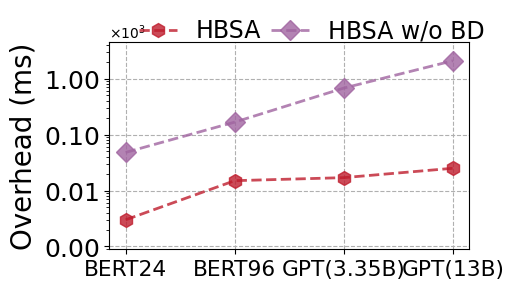

Recreate this plot in Python.
import matplotlib.pyplot as plt
from matplotlib import ticker
import numpy as np


fig,ax=plt.subplots(1,1, figsize=(4.5,2.8), dpi=80)
fig.subplots_adjust(left=0.14,right=0.94,top=0.89,bottom=0.15,
                    wspace=0.23,hspace=0.1)
plt.rcParams["font.sans-serif"] = ['Calibri']
plt.rcParams["axes.unicode_minus"] = False
plt.yscale('log')
font_legend = {'family': 'Calibri',
         'weight': 'normal',
         'size': 17,}

formatter = ticker.ScalarFormatter(useMathText=True)
formatter.set_scientific(True)
formatter.set_powerlimits((0, 0))
ax.yaxis.set_major_formatter(formatter)
ax.yaxis.get_offset_text().set_fontsize(10)



x_axis_data = ['BERT24','BERT96','GPT(3.35B)','GPT(13B)']


# 获得对应的颜色
# colors   = colormap(range(1, num + 1, 1)) # 0到255
# colors   = colormap(num)
ax.yaxis.get_offset_text().set_fontsize(16)
x_width = np.arange(0, len(x_axis_data))


# ax[0].legend(loc='best')




ax.yaxis.get_offset_text().set_fontsize(10)
ax.set_xticks(range(0, len(x_axis_data)), x_axis_data)

# ax.set_xlabel('Workloads',fontsize=20)#,labelpad=18
ax.set_ylabel('Throughout (token/s)', fontsize=20)



ax.set_ylim(0,4500)
ax.set_ylabel('Overhead (ms)', fontsize=20)
ax.tick_params(axis='y',labelsize=16)
ax.tick_params(axis='y',
                 labelsize=18, # y轴字体大小设置
                  )
ax.tick_params(axis='x',
                 labelsize=15.7, # y轴字体大小设置
               )

cost1=[3,	15,	17	,25]
cost2=[48,	167,	678	,2087]
x1,=ax.plot(x_axis_data, cost1, 'h--', alpha=0.8, linewidth=2,color=[191/255,29/255,45/255],markersize=10,zorder=7)
x2,=ax.plot(x_axis_data, cost2, 'D--', alpha=0.8, linewidth=2,color=[160/255,100/255,160/255],markersize=10,zorder=7)

fig.legend( [x1,x2],['HBSA','HBSA w/o BD'],ncol =4,
             loc = 'upper center',prop = font_legend,frameon = False,bbox_to_anchor=(0.59,1.05),columnspacing=0.4,labelspacing=0.02
            ,handlelength=1.6, handleheight=0.60)


#ax[0].legend(bbox_to_anchor=(2.71,1.2),ncol=8,fancybox=True,shadow=True,fontsize=20)
ax.grid(None, which='major', axis='both', zorder=0, linestyle='--')

plt.savefig(r".\algorithm2.svg")



# plt.ylim(-1,1)#仅设置y轴坐标范围
plt.show()
